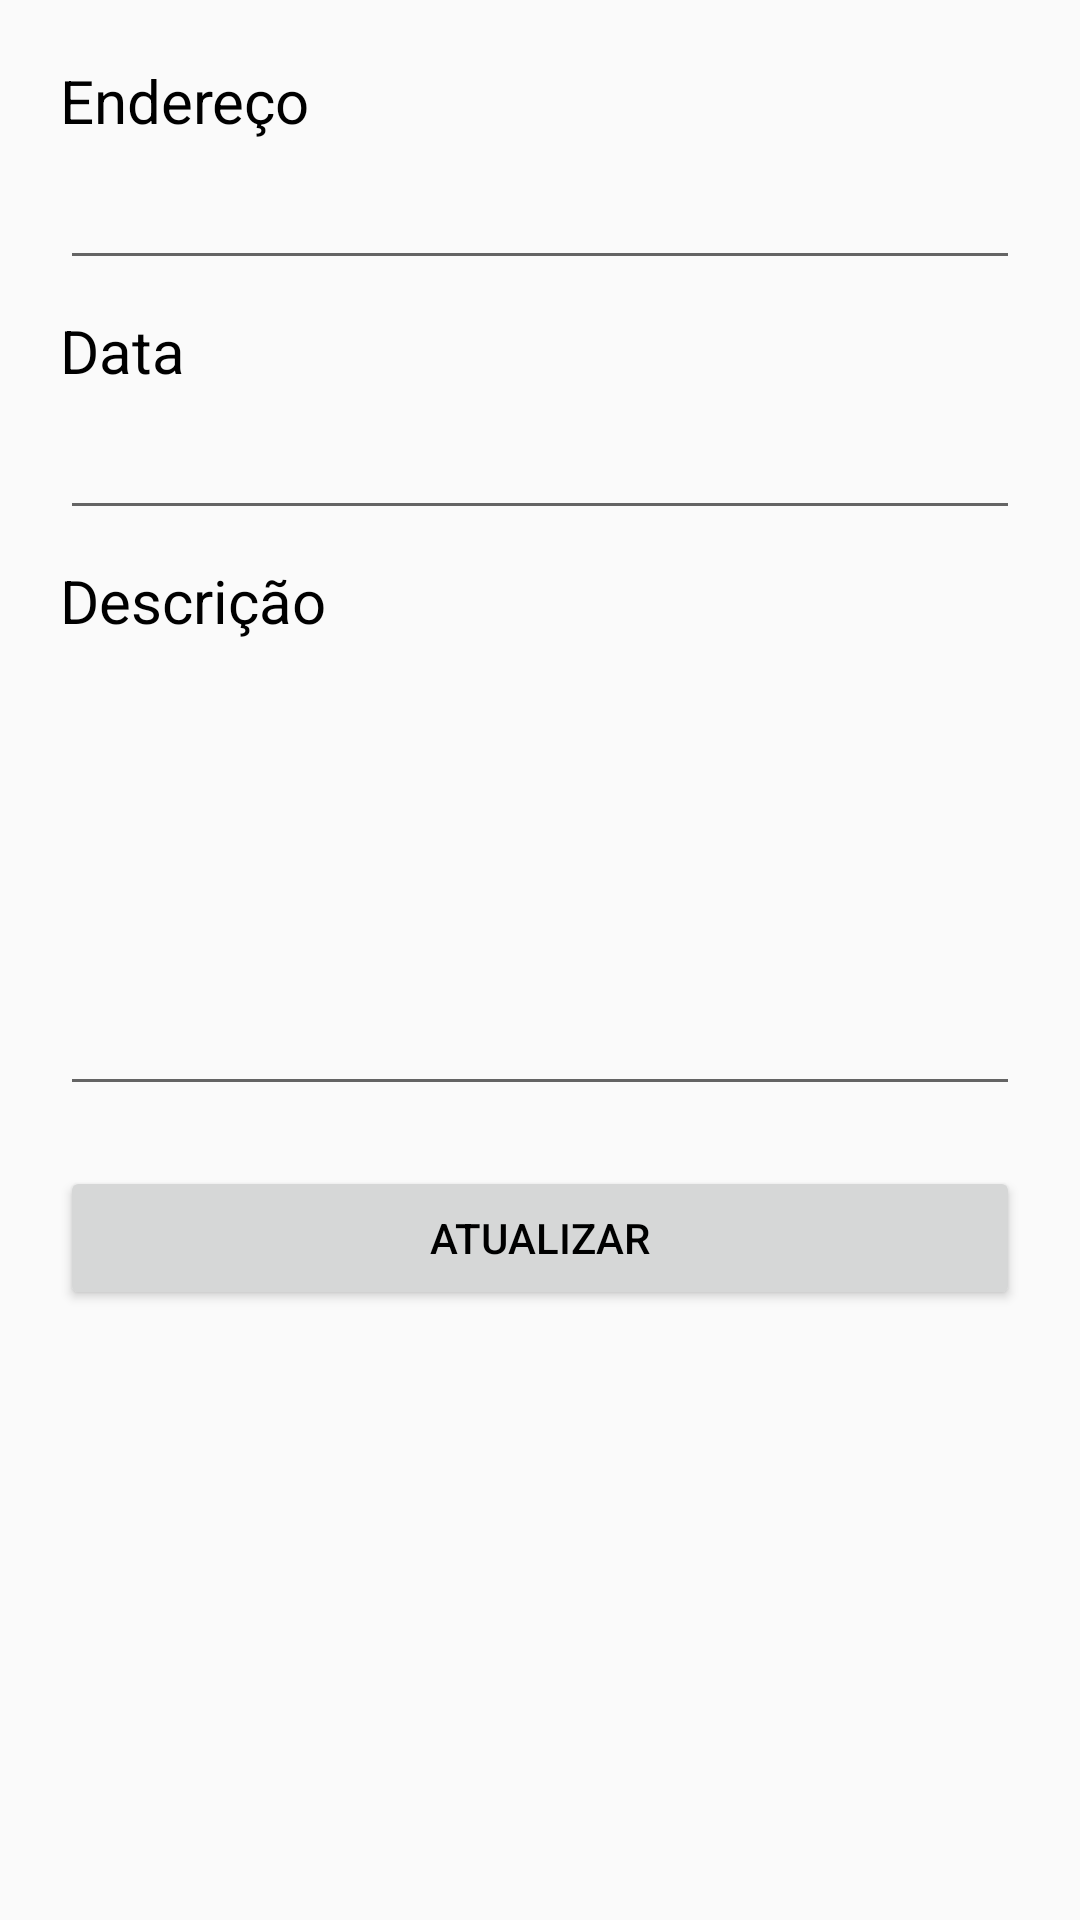

The Android layout XML behind this screen, and the referenced resources:
<!-- AndroidManifest.xml: application theme Theme.AmeacasAmbientais -->
<!-- res/layout/activity_atualizar.xml -->
<?xml version="1.0" encoding="utf-8"?>
<androidx.constraintlayout.widget.ConstraintLayout xmlns:android="http://schemas.android.com/apk/res/android"
    xmlns:app="http://schemas.android.com/apk/res-auto"
    xmlns:tools="http://schemas.android.com/tools"
    android:layout_width="match_parent"
    android:layout_height="match_parent">

    <TextView
        android:id="@+id/textViewEdicaoEndereco"
        android:layout_width="0dp"
        android:layout_height="wrap_content"
        android:layout_marginStart="20dp"
        android:layout_marginTop="20dp"
        android:layout_marginEnd="20dp"
        android:text="Endereço"
        android:textSize="20sp"
        app:layout_constraintEnd_toEndOf="parent"
        app:layout_constraintStart_toStartOf="parent"
        app:layout_constraintTop_toTopOf="parent" />

    <EditText
        android:id="@+id/editTextEdicaoEndereco"
        android:layout_width="0dp"
        android:layout_height="wrap_content"
        android:layout_marginStart="20dp"
        android:layout_marginTop="5dp"
        android:layout_marginEnd="20dp"
        android:ems="10"
        android:inputType="text"
        app:layout_constraintEnd_toEndOf="parent"
        app:layout_constraintStart_toStartOf="parent"
        app:layout_constraintTop_toBottomOf="@+id/textViewEdicaoEndereco" />

    <TextView
        android:id="@+id/textViewEdicaoData"
        android:layout_width="0dp"
        android:layout_height="wrap_content"
        android:layout_marginStart="20dp"
        android:layout_marginTop="10dp"
        android:layout_marginEnd="20dp"
        android:text="Data"
        android:textSize="20sp"
        app:layout_constraintEnd_toEndOf="parent"
        app:layout_constraintStart_toStartOf="parent"
        app:layout_constraintTop_toBottomOf="@+id/editTextEdicaoEndereco" />

    <EditText
        android:id="@+id/editTextEdicaoDate"
        android:layout_width="0dp"
        android:layout_height="wrap_content"
        android:layout_marginStart="20dp"
        android:layout_marginTop="5dp"
        android:layout_marginEnd="20dp"
        android:ems="10"
        android:inputType="date"
        android:clickable="false"
        android:cursorVisible="false"
        android:focusable="false"
        android:focusableInTouchMode="false"
        app:layout_constraintEnd_toEndOf="parent"
        app:layout_constraintStart_toStartOf="parent"
        app:layout_constraintTop_toBottomOf="@+id/textViewEdicaoData" />

    <TextView
        android:id="@+id/textViewEdicaoDescricao"
        android:layout_width="0dp"
        android:layout_height="wrap_content"
        android:layout_marginStart="20dp"
        android:layout_marginTop="10dp"
        android:layout_marginEnd="20dp"
        android:text="Descrição"
        android:textSize="20sp"
        app:layout_constraintEnd_toEndOf="parent"
        app:layout_constraintStart_toStartOf="parent"
        app:layout_constraintTop_toBottomOf="@+id/editTextEdicaoDate" />

    <EditText
        android:id="@+id/editTextEdicaoDescricao"
        android:layout_width="0dp"
        android:layout_height="150sp"
        android:layout_marginStart="20dp"
        android:layout_marginTop="5dp"
        android:layout_marginEnd="20dp"
        android:ems="10"
        android:gravity="start|top"
        android:inputType="text|textImeMultiLine"
        app:layout_constraintEnd_toEndOf="parent"
        app:layout_constraintStart_toStartOf="parent"
        app:layout_constraintTop_toBottomOf="@+id/textViewEdicaoDescricao" />

    <Button
        android:id="@+id/buttonAtualizar"
        android:layout_width="0dp"
        android:layout_height="wrap_content"
        android:layout_marginStart="20dp"
        android:layout_marginTop="20dp"
        android:layout_marginEnd="20dp"
        android:onClick="atualizarAmeaca"
        android:text="ATUALIZAR"
        app:layout_constraintEnd_toEndOf="parent"
        app:layout_constraintStart_toStartOf="parent"
        app:layout_constraintTop_toBottomOf="@+id/editTextEdicaoDescricao" />
</androidx.constraintlayout.widget.ConstraintLayout>
<!-- resources referenced by this layout -->
<resources>
  <style name="Theme.AmeacasAmbientais" parent="Base.Theme.AmeacasAmbientais" />
  <style name="Base.Theme.AmeacasAmbientais" parent="Theme.AppCompat.DayNight.DarkActionBar">
          
          <item name="android:statusBarColor">@color/blue</item>
          <item name="android:textColor">@color/black</item>
  
          
          <item name="toolbarNavigationButtonStyle">@style/Toolbar.Button.Navigation.Tinted</item>
          <item name="actionBarStyle">@style/Actionbar.dark</item>
          <item name="displayOptions">showHome|useLogo|showTitle</item>
      </style>
  <color name="blue">#5A32D3</color>
  <color name="black">#FF000000</color>
  <style name="Toolbar.Button.Navigation.Tinted" parent="Widget.AppCompat.Toolbar.Button.Navigation">
          <item name="tint">@color/white</item>
      </style>
  <style name="Actionbar.dark" parent="Widget.AppCompat.Toolbar.Button.Navigation">
          <item name="background">@color/blue</item>
          <item name="titleTextStyle">@style/Actionbar.darktext</item>
  
      </style>
  <color name="white">#FFFFFFFF</color>
  <style name="Actionbar.darktext" parent="@style/TextAppearance.AppCompat.Widget.ActionBar.Title">
          <item name="android:textColor">@color/white</item>
      </style>
</resources>
